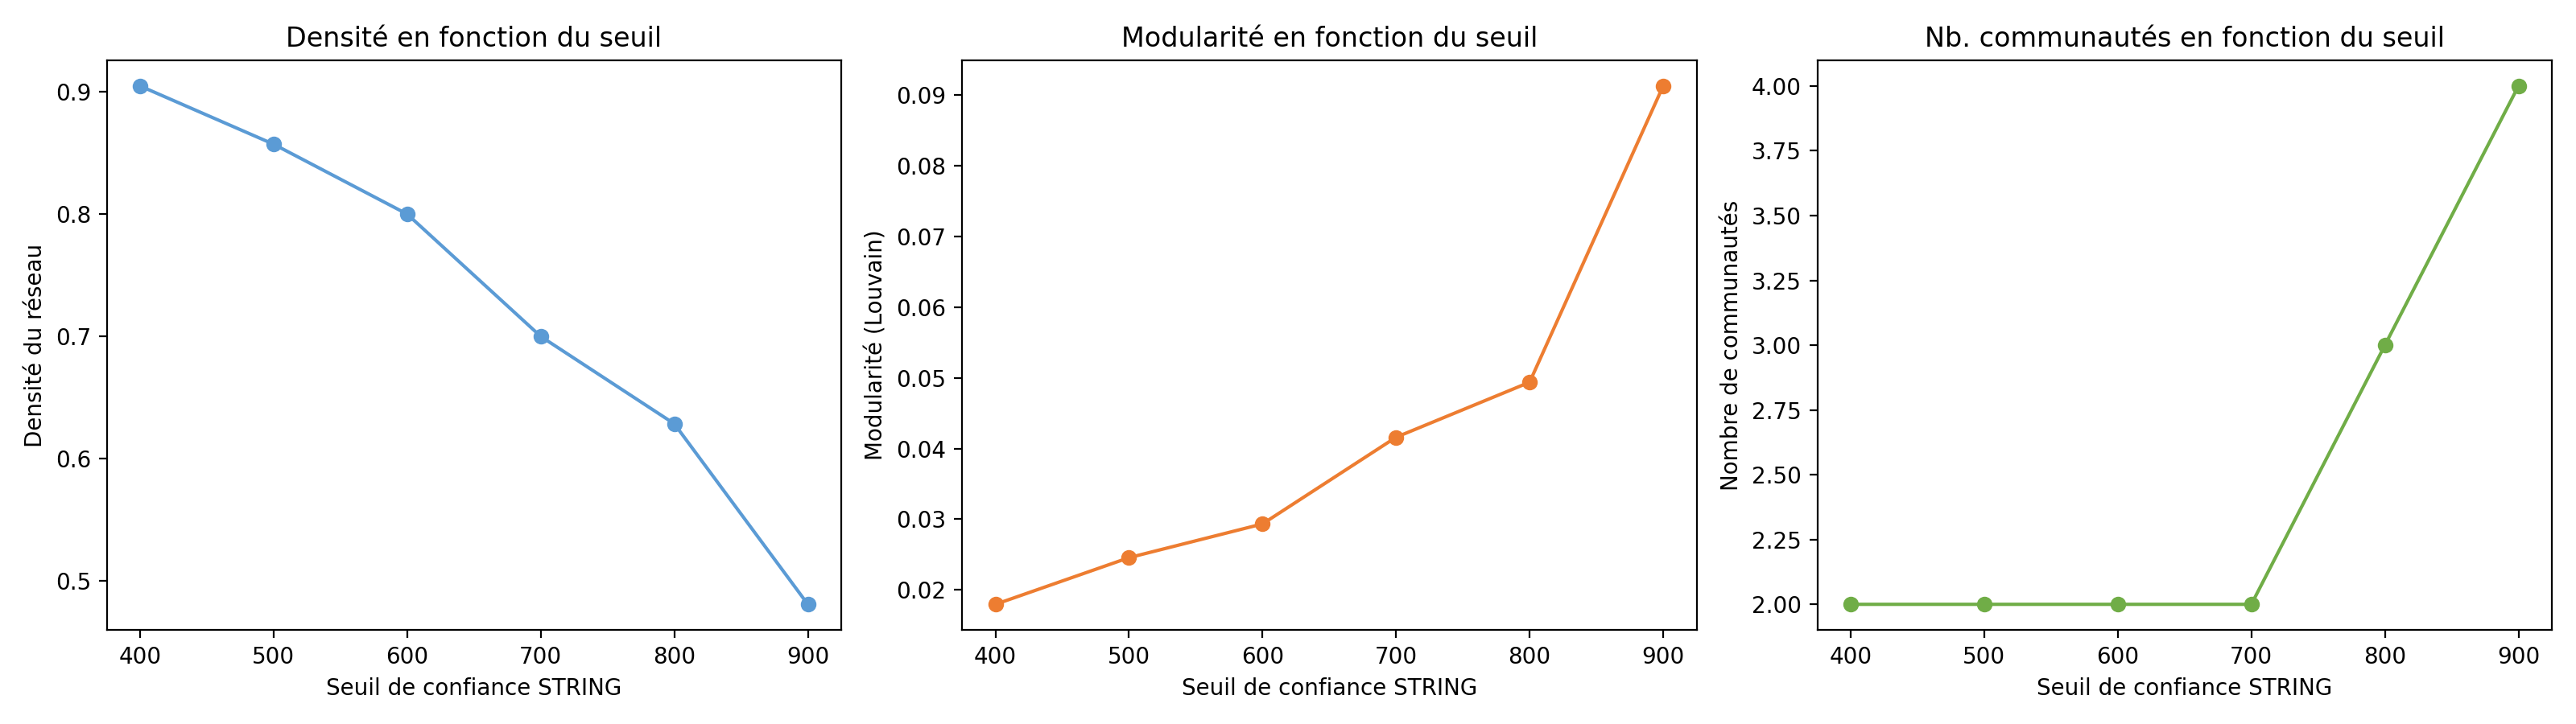

Source data for this figure (header and first rows):
threshold, n_edges, density, n_communities, modularity, n_isolated_nodes
400, 190, 0.9048, 2, 0.01796, 0
500, 180, 0.8571, 2, 0.02456, 0
600, 168, 0.8, 2, 0.02933, 0
700, 147, 0.7, 2, 0.04159, 0
800, 132, 0.6286, 3, 0.04937, 0
900, 101, 0.481, 4, 0.09127, 0
